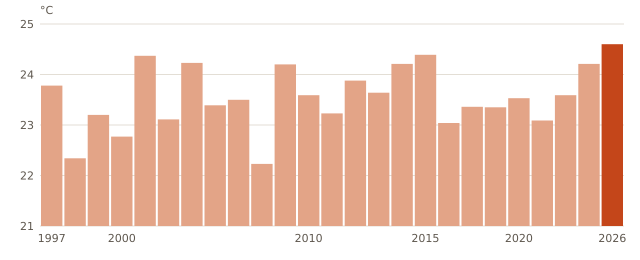

The data file committed next to this chart (first rows):
anio, temperatura_C
1997, 23.78
1998, 22.34
1999, 23.2
2000, 22.77
2001, 24.37
2002, 23.11
2003, 24.23
2004, 23.39
2006, 23.5
2008, 22.23
2009, 24.2
2010, 23.59
2011, 23.23
2012, 23.88
2013, 23.64
2014, 24.21
2015, 24.39
2016, 23.04
2017, 23.36
2018, 23.35
2020, 23.53
2021, 23.09
2022, 23.59
2023, 24.21
2026, 24.6
